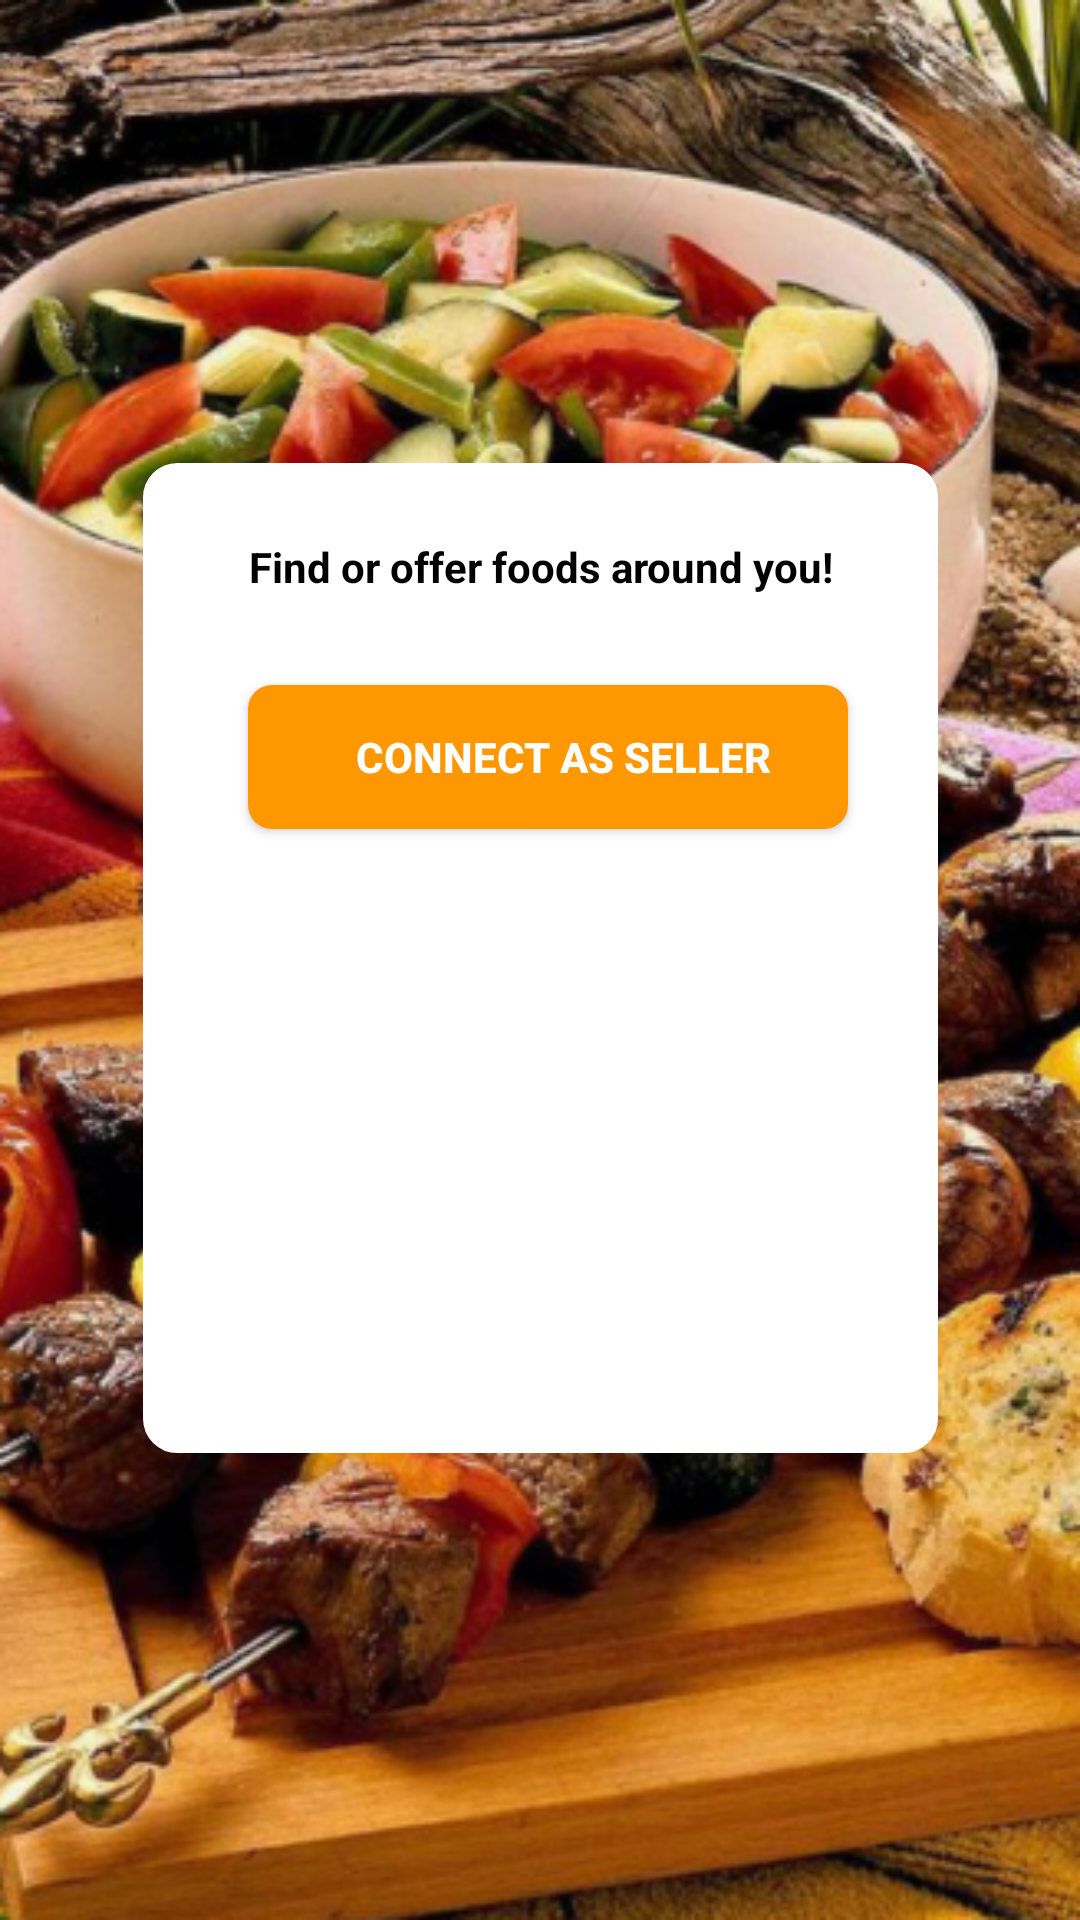

The Android layout XML behind this screen, and the referenced resources:
<!-- AndroidManifest.xml: application theme AppTheme -->
<!-- res/layout/activity_choose_one.xml -->
<?xml version="1.0" encoding="utf-8"?>
<androidx.constraintlayout.widget.ConstraintLayout xmlns:android="http://schemas.android.com/apk/res/android"
    xmlns:app="http://schemas.android.com/apk/res-auto"
    xmlns:tools="http://schemas.android.com/tools"
    android:id="@+id/back3"
    android:layout_width="fill_parent"
    android:layout_height="fill_parent"
    tools:context=".ChooseOne">

    <ImageView
        android:id="@+id/back4"
        android:layout_width="fill_parent"
        android:layout_height="fill_parent"
        android:scaleType="fitXY"
        app:layout_constraintBottom_toBottomOf="parent"
        app:layout_constraintEnd_toEndOf="parent"
        app:layout_constraintStart_toStartOf="parent"
        app:layout_constraintTop_toTopOf="parent"
        app:srcCompat="@drawable/foodbg2" />

    <LinearLayout
        android:id="@+id/linearlayout"
        android:layout_width="265dp"
        android:layout_height="330dp"
        android:background="@drawable/background_shape"
        android:orientation="vertical"
        android:padding="15dp"
        app:layout_constraintBottom_toBottomOf="parent"
        app:layout_constraintEnd_toEndOf="parent"
        app:layout_constraintStart_toStartOf="parent"
        app:layout_constraintTop_toTopOf="parent"
        app:layout_constraintVertical_bias="0.498">

        <TextView
            android:id="@+id/slogan"
            android:layout_width="match_parent"
            android:layout_height="wrap_content"
            android:layout_marginLeft="4dp"
            android:layout_marginRight="4dp"
            android:padding="10dp"
            android:text="Find or offer foods around you!"
            android:textAlignment="center"
            android:textColor="@color/black"
            android:textStyle="bold" />

        <Button
            android:id="@+id/seller"
            android:layout_width="200dp"
            android:layout_height="wrap_content"
            android:layout_marginTop="20dp"
            android:text="Connect as Seller"
            android:layout_marginStart="20dp"
            android:background="@drawable/btnorange"
            android:gravity="center"
            android:textColor="@color/white"
            android:textStyle="bold"
            android:paddingLeft="10dp"/>

        <Button
            android:id="@+id/customer"
            android:layout_width="200dp"
            android:layout_height="wrap_content"
            android:layout_marginTop="20dp"
            android:text="Connect as Customer"
            android:layout_marginStart="20dp"
            android:background="@drawable/btnblueish"
            android:gravity="center"
            android:textColor="@color/white"
            android:textStyle="bold"
            android:paddingLeft="10dp"/>

        <Button
            android:id="@+id/delivery"
            android:layout_width="200dp"
            android:layout_height="wrap_content"
            android:layout_marginTop="20dp"
            android:text="Connect as Delivery"
            android:layout_marginStart="20dp"
            android:background="@drawable/btnred"
            android:gravity="center"
            android:textColor="@color/white"
            android:textStyle="bold"
            android:paddingLeft="10dp" />

    </LinearLayout>

</androidx.constraintlayout.widget.ConstraintLayout>
<!-- resources referenced by this layout -->
<resources>
  <color name="black">#000000</color>
  <color name="white">#FFFFFF</color>
  <!-- drawable background_shape (drawable) -->
  <?xml version="1.0" encoding="utf-8"?>
  <shape xmlns:android="http://schemas.android.com/apk/res/android">
  
      <solid android:color="@color/white"/>
      <stroke android:width="3dp"
          android:color="@color/white"/>
      <corners android:radius="10dp"/>
  
  </shape>
  <!-- drawable btnorange (drawable) -->
  <?xml version="1.0" encoding="utf-8"?>
  <shape xmlns:android="http://schemas.android.com/apk/res/android">
  
      <solid android:color="@color/mySelectedColor"/>
      <corners android:radius="8dp"/>
  
  </shape>
  <!-- drawable foodbg2: png bitmap (drawable-hdpi, 327876 bytes) -->
  <style name="AppTheme" parent="@style/Theme.AppCompat">
          <item name="colorPrimary">@color/mySelectedColor</item>
          <item name="colorPrimaryDark">@color/black</item>
          <item name="colorAccent">@color/darkgray</item>
      </style>
  <color name="mySelectedColor">#FF9800</color>
  <color name="darkgray">#B2000000</color>
</resources>
